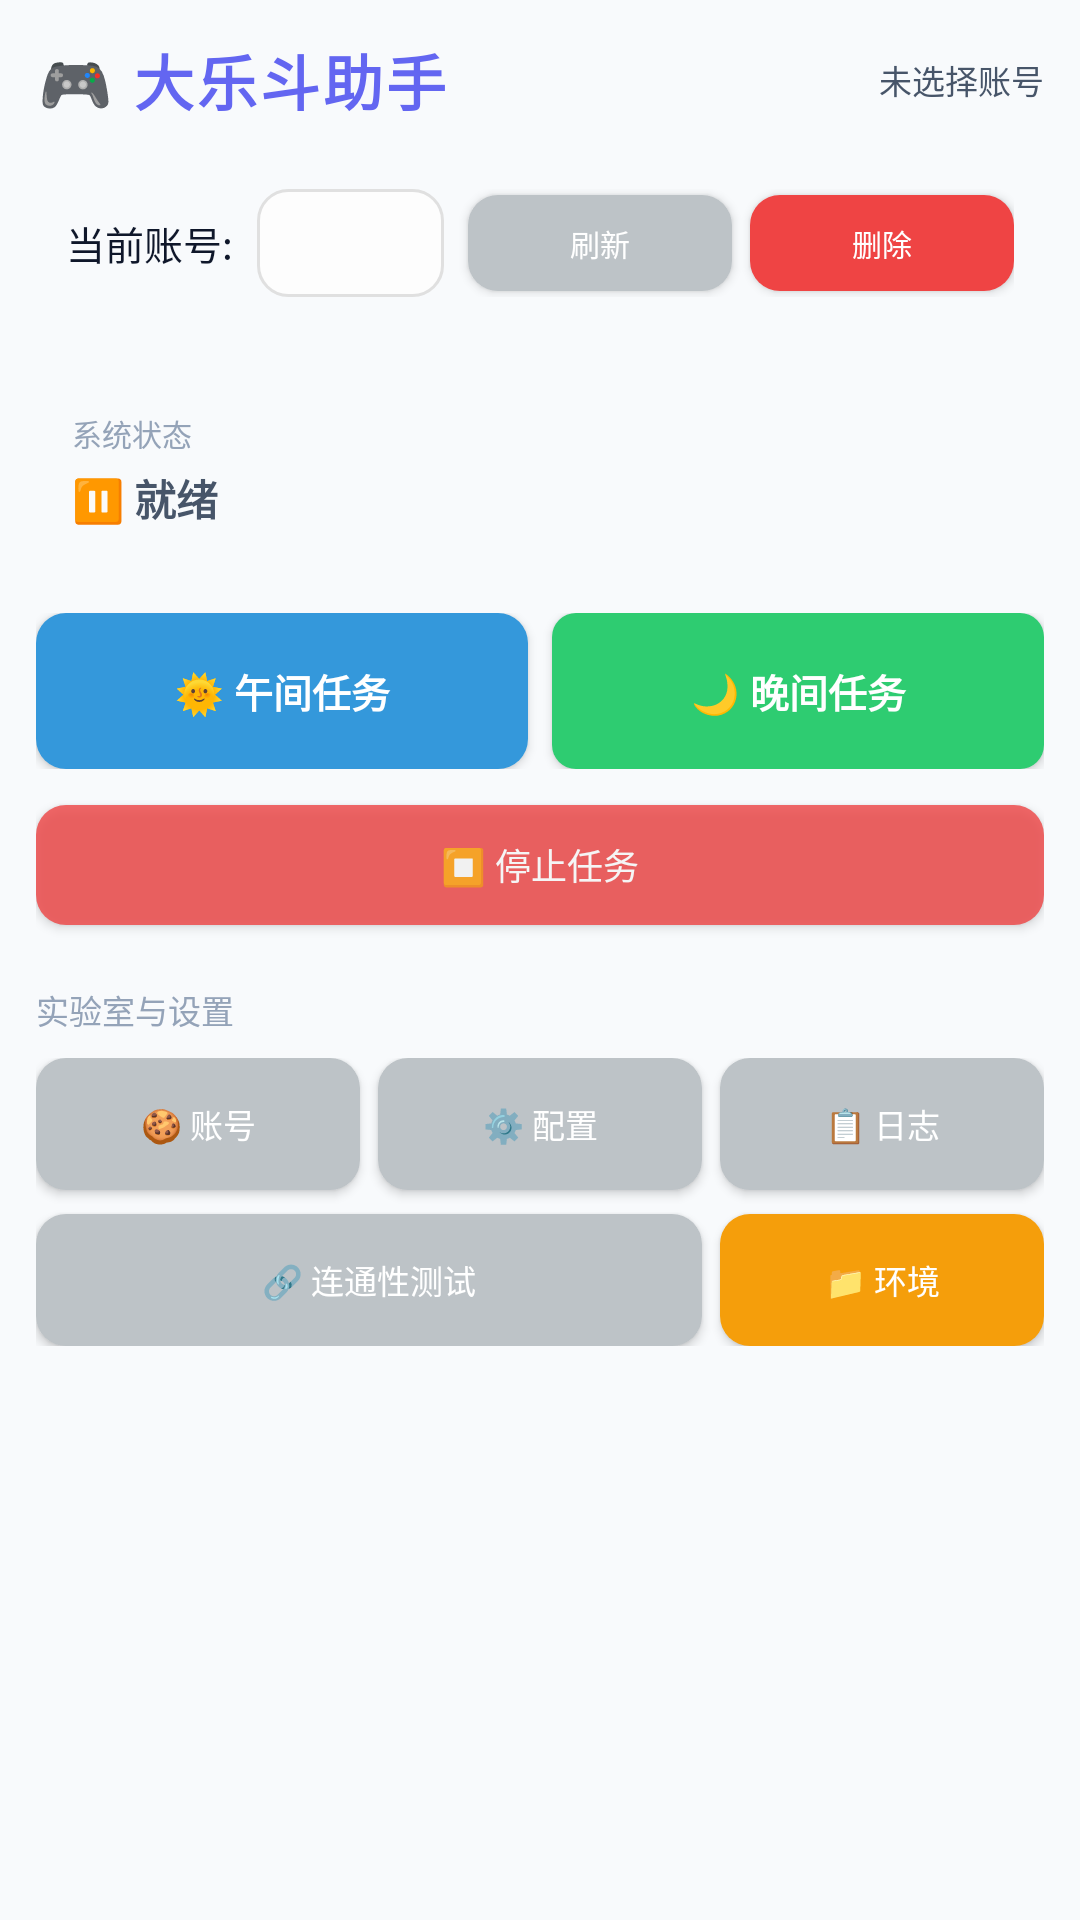

Reconstruct the res/layout file that produces this screen, plus the resources it refers to.
<!-- AndroidManifest.xml: application theme Theme.DaLeDou -->
<!-- res/layout/activity_main.xml -->
<?xml version="1.0" encoding="utf-8"?>
<LinearLayout xmlns:android="http://schemas.android.com/apk/res/android"
    android:layout_width="match_parent"
    android:layout_height="match_parent"
    android:orientation="vertical"
    android:background="@color/bg_dark"
    android:padding="12dp">

    
    <LinearLayout
        android:layout_width="match_parent"
        android:layout_height="wrap_content"
        android:orientation="horizontal"
        android:gravity="center_vertical"
        android:layout_marginBottom="12dp">

        <TextView
            android:id="@+id/tvTitle"
            android:layout_width="0dp"
            android:layout_height="wrap_content"
            android:layout_weight="1"
            android:text="🎮 大乐斗助手"
            android:textColor="@color/primary_blue"
            android:textSize="20sp"
            android:textStyle="bold"
            android:letterSpacing="0.05"/>

        <TextView
            android:id="@+id/tvAccountInfo"
            android:layout_width="wrap_content"
            android:layout_height="wrap_content"
            android:text="未选择账号"
            android:textColor="@color/text_secondary"
            android:textSize="11sp"/>
    </LinearLayout>

    
    <LinearLayout
        android:layout_width="match_parent"
        android:layout_height="wrap_content"
        android:orientation="horizontal"
        android:gravity="center_vertical"
        android:background="@drawable/bg_card"
        android:padding="10dp"
        android:layout_marginBottom="16dp">

        <TextView
            android:layout_width="wrap_content"
            android:layout_height="wrap_content"
            android:text="当前账号:"
            android:textColor="@color/text_primary"
            android:textSize="13sp"
            android:layout_marginEnd="8dp"/>

        <Spinner
            android:id="@+id/spAccounts"
            android:layout_width="0dp"
            android:layout_height="36dp"
            android:layout_weight="1"
            android:background="@drawable/bg_input"
            android:overlapAnchor="false"
            android:spinnerMode="dropdown"/>

        <Button
            android:id="@+id/btnRefreshAccounts"
            android:layout_width="wrap_content"
            android:layout_height="32dp"
            android:layout_marginStart="8dp"
            android:text="刷新"
            android:textSize="10sp"
            android:paddingLeft="8dp"
            android:paddingRight="8dp"
            android:textColor="@color/white"
            android:background="@drawable/bg_btn_grey"/>

        <Button
            android:id="@+id/btnDeleteAccount"
            android:layout_width="wrap_content"
            android:layout_height="32dp"
            android:layout_marginStart="6dp"
            android:text="删除"
            android:textSize="10sp"
            android:paddingLeft="8dp"
            android:paddingRight="8dp"
            android:textColor="@color/white"
            android:background="@drawable/bg_btn_red"/>
    </LinearLayout>

    
    <LinearLayout
        android:layout_width="match_parent"
        android:layout_height="wrap_content"
        android:orientation="vertical"
        android:background="@drawable/bg_card"
        android:padding="12dp"
        android:layout_marginBottom="16dp">

        <TextView
            android:layout_width="wrap_content"
            android:layout_height="wrap_content"
            android:text="系统状态"
            android:textColor="@color/text_low_gray"
            android:textSize="10sp"
            android:textAllCaps="true"
            android:layout_marginBottom="4dp"/>

        <TextView
            android:id="@+id/tvStatus"
            android:layout_width="match_parent"
            android:layout_height="wrap_content"
            android:text="⏸ 就绪"
            android:textColor="@color/text_secondary"
            android:textSize="14sp"
            android:textStyle="bold"/>
    </LinearLayout>

    
    <LinearLayout
        android:layout_width="match_parent"
        android:layout_height="52dp"
        android:orientation="horizontal"
        android:layout_marginBottom="12dp">

        <Button
            android:id="@+id/btnRunNoon"
            android:layout_width="0dp"
            android:layout_height="match_parent"
            android:layout_weight="1"
            android:layout_marginEnd="8dp"
            android:text="🌞 午间任务"
            android:textColor="@color/white"
            android:textSize="13sp"
            android:textStyle="bold"
            android:background="@drawable/bg_btn_blue"/>

        <Button
            android:id="@+id/btnRunEvening"
            android:layout_width="0dp"
            android:layout_height="match_parent"
            android:layout_weight="1"
            android:text="🌙 晚间任务"
            android:textColor="@color/white"
            android:textSize="13sp"
            android:textStyle="bold"
            android:background="@drawable/bg_btn_green"/>
    </LinearLayout>

    <Button
        android:id="@+id/btnStop"
        android:layout_width="match_parent"
        android:layout_height="40dp"
        android:layout_marginBottom="20dp"
        android:text="⏹ 停止任务"
        android:textColor="@color/white"
        android:textSize="12sp"
        android:background="@drawable/bg_btn_red"
        android:alpha="0.8"/>

    
    <TextView
        android:layout_width="match_parent"
        android:layout_height="wrap_content"
        android:text="实验室与设置"
        android:textColor="@color/text_low_gray"
        android:textSize="11sp"
        android:layout_marginBottom="8dp"/>

    <GridLayout
        android:layout_width="match_parent"
        android:layout_height="wrap_content"
        android:columnCount="3"
        android:rowCount="2">

        <Button
            android:id="@+id/btnCookie"
            android:layout_width="0dp"
            android:layout_height="44dp"
            android:layout_columnWeight="1"
            android:layout_marginEnd="6dp"
            android:layout_marginBottom="8dp"
            android:text="🍪 账号"
            android:textColor="@color/white"
            android:textSize="11sp"
            android:background="@drawable/bg_btn_grey"/>

        <Button
            android:id="@+id/btnConfig"
            android:layout_width="0dp"
            android:layout_height="44dp"
            android:layout_columnWeight="1"
            android:layout_marginEnd="6dp"
            android:text="⚙️ 配置"
            android:textColor="@color/white"
            android:textSize="11sp"
            android:background="@drawable/bg_btn_grey"/>

        <Button
            android:id="@+id/btnLog"
            android:layout_width="0dp"
            android:layout_height="44dp"
            android:layout_columnWeight="1"
            android:text="📋 日志"
            android:textColor="@color/white"
            android:textSize="11sp"
            android:background="@drawable/bg_btn_grey"/>

        <Button
            android:id="@+id/btnTest"
            android:layout_width="0dp"
            android:layout_height="44dp"
            android:layout_columnWeight="1"
            android:layout_columnSpan="2"
            android:layout_marginEnd="6dp"
            android:text="🔗 连通性测试"
            android:textColor="@color/white"
            android:textSize="11sp"
            android:background="@drawable/bg_btn_grey"/>

        <Button
            android:id="@+id/btnInitEnv"
            android:layout_width="0dp"
            android:layout_height="44dp"
            android:layout_columnWeight="1"
            android:text="📁 环境"
            android:textColor="@color/white"
            android:textSize="11sp"
            android:background="@drawable/bg_btn_orange"/>
    </GridLayout>

</LinearLayout>
<!-- resources referenced by this layout -->
<resources>
  <color name="bg_dark">#F8FAFC</color>
  <color name="primary_blue">@color/primary_indigo</color>
  <color name="text_low_gray">#94A3B8</color>
  <color name="text_primary">@color/text_main</color>
  <color name="text_secondary">@color/text_sub</color>
  <color name="white">#FFFFFF</color>
  <!-- drawable bg_btn_blue (drawable) -->
  <?xml version="1.0" encoding="utf-8"?>
  <selector xmlns:android="http://schemas.android.com/apk/res/android">
      <item android:state_pressed="true">
          <shape android:shape="rectangle">
              <solid android:color="#2980B9"/>
              <corners android:radius="10dp"/>
          </shape>
      </item>
      <item>
          <shape android:shape="rectangle">
              <solid android:color="#3498DB"/>
              <corners android:radius="10dp"/>
          </shape>
      </item>
  </selector>
  <!-- drawable bg_btn_green (drawable) -->
  <?xml version="1.0" encoding="utf-8"?>
  <selector xmlns:android="http://schemas.android.com/apk/res/android">
      <item android:state_pressed="true">
          <shape android:shape="rectangle">
              <solid android:color="#1B8A44"/>
              <corners android:radius="8dp"/>
          </shape>
      </item>
      <item>
          <shape android:shape="rectangle">
              <solid android:color="#2ECC71"/>
              <corners android:radius="8dp"/>
          </shape>
      </item>
  </selector>
  <!-- drawable bg_btn_grey (drawable) -->
  <?xml version="1.0" encoding="utf-8"?>
  <selector xmlns:android="http://schemas.android.com/apk/res/android">
      <item android:state_pressed="true">
          <shape android:shape="rectangle">
              <solid android:color="#95A5A6"/>
              <corners android:radius="10dp"/>
          </shape>
      </item>
      <item>
          <shape android:shape="rectangle">
              <solid android:color="#BDC3C7"/>
              <corners android:radius="10dp"/>
          </shape>
      </item>
  </selector>
  <!-- drawable bg_btn_orange (drawable) -->
  <?xml version="1.0" encoding="utf-8"?>
  <selector xmlns:android="http://schemas.android.com/apk/res/android">
      <item android:state_pressed="true">
          <shape android:shape="rectangle">
              <solid android:color="@color/primary_dark_warm"/>
              <corners android:radius="10dp"/>
          </shape>
      </item>
      <item>
          <shape android:shape="rectangle">
              <solid android:color="@color/primary_warm"/>
              <corners android:radius="10dp"/>
          </shape>
      </item>
  </selector>
  <!-- drawable bg_btn_red (drawable) -->
  <?xml version="1.0" encoding="utf-8"?>
  <selector xmlns:android="http://schemas.android.com/apk/res/android">
      <item android:state_pressed="true">
          <shape android:shape="rectangle">
              <solid android:color="#A93226"/>
              <corners android:radius="10dp"/>
          </shape>
      </item>
      <item>
          <shape android:shape="rectangle">
              <solid android:color="@color/status_red"/>
              <corners android:radius="10dp"/>
          </shape>
      </item>
  </selector>
  <!-- drawable bg_input (drawable) -->
  <?xml version="1.0" encoding="utf-8"?>
  <shape xmlns:android="http://schemas.android.com/apk/res/android"
      android:shape="rectangle">
      <solid android:color="#FDFDFD"/>
      <stroke android:width="1dp" android:color="#E0E0E0"/>
      <corners android:radius="10dp"/>
  </shape>
  <color name="primary_indigo">#6366F1</color>
  <color name="text_main">#0F172A</color>
  <color name="text_sub">#475569</color>
  <color name="primary_dark_warm">#D97706</color>
  <color name="primary_warm">#F59E0B</color>
  <color name="status_red">#EF4444</color>
  <color name="primary_indigo_dark">#4F46E5</color>
  <color name="accent_soft_blue">#38BDF8</color>
  <color name="bg_light">#F8FAFC</color>
</resources>
